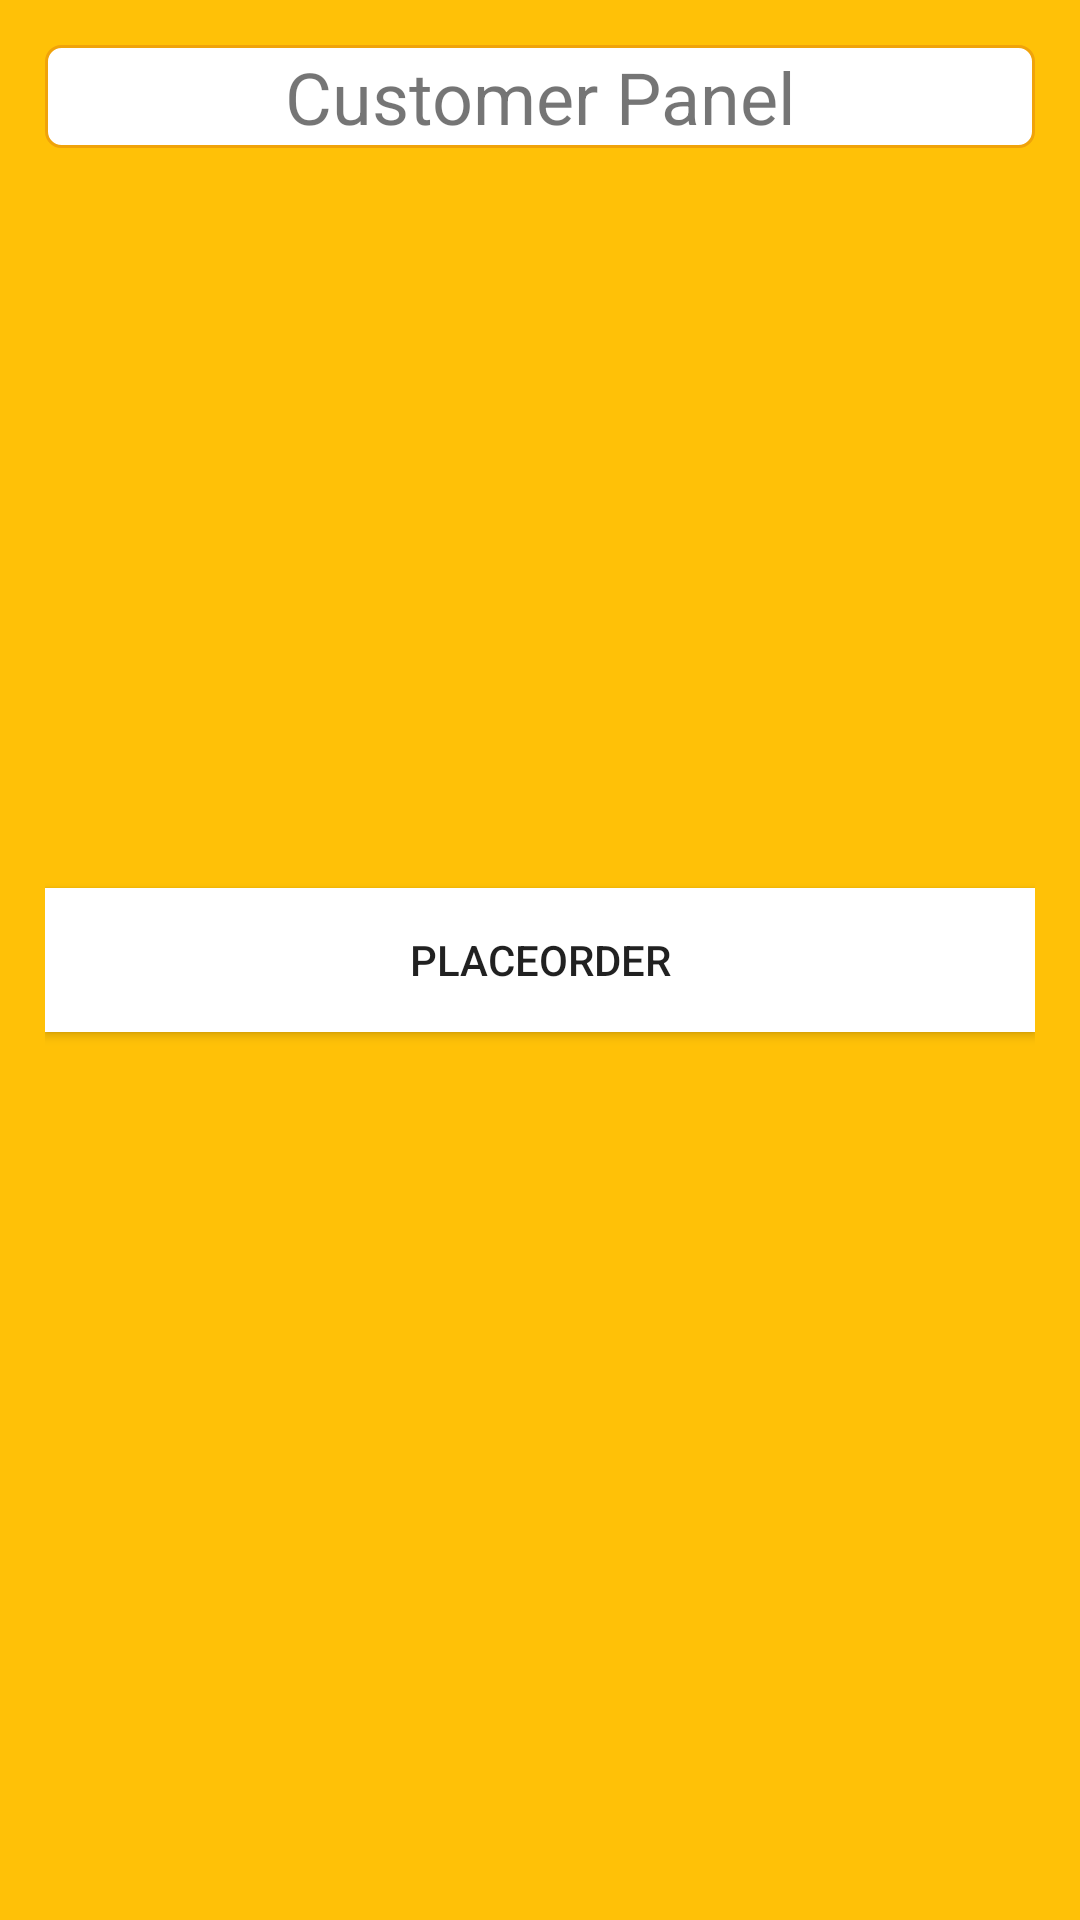

Here is an Android app screen rendered from its layout file. Give the layout XML and the strings, colors and styles it references.
<!-- AndroidManifest.xml: application theme AppTheme -->
<!-- res/layout/activity_customer_panel.xml -->
<?xml version="1.0" encoding="utf-8"?>
<RelativeLayout xmlns:android="http://schemas.android.com/apk/res/android"
    xmlns:app="http://schemas.android.com/apk/res-auto"
    xmlns:tools="http://schemas.android.com/tools"
    android:layout_width="match_parent"
    android:layout_height="match_parent"
    android:background="#FFC107"
    android:padding="15dp"
    tools:context=".CustomerPanel">

    <TextView
        android:id="@+id/customer_panel_textView"
        android:layout_width="match_parent"
        android:layout_height="wrap_content"
        android:gravity="center_horizontal"
        android:text="Customer Panel"
        android:background="@drawable/roundedcorner"
        android:textColor="@color/Black"
        android:textSize="24sp" />

    <Button
        android:id="@+id/button"
        android:layout_width="match_parent"
        android:layout_height="wrap_content"

        android:layout_centerInParent="true"
        android:background="#FFFFFF"
        android:text="PlaceOrder" />

    
    

    

</RelativeLayout>
<!-- resources referenced by this layout -->
<resources>
  <!-- drawable roundedcorner (drawable) -->
  <?xml version="1.0" encoding="utf-8"?>
  <shape xmlns:android="http://schemas.android.com/apk/res/android" >
      <stroke
          android:width="1dp"
          android:color="#f0a30a" />
  
      <solid android:color="#ffffff" />
  
      <padding
          android:left="1dp"
          android:right="1dp"
          android:bottom="1dp"
          android:top="1dp" />
  
      <corners android:radius="5dp" />
  </shape>
  <style name="AppTheme" parent="Theme.AppCompat.Light.DarkActionBar">
          
          <item name="colorPrimary">@color/colorPrimary</item>
          <item name="colorPrimaryDark">@color/colorPrimaryDark</item>
          <item name="colorAccent">@color/colorAccent</item>
  
      </style>
  <!-- not gathered from this repository: default colours our renderer supplied (Android Studio template values) -->
  <color name="colorPrimary">#FF6200EE</color>
  <color name="colorPrimaryDark">#FF3700B3</color>
  <color name="colorAccent">#FF03DAC5</color>
</resources>
